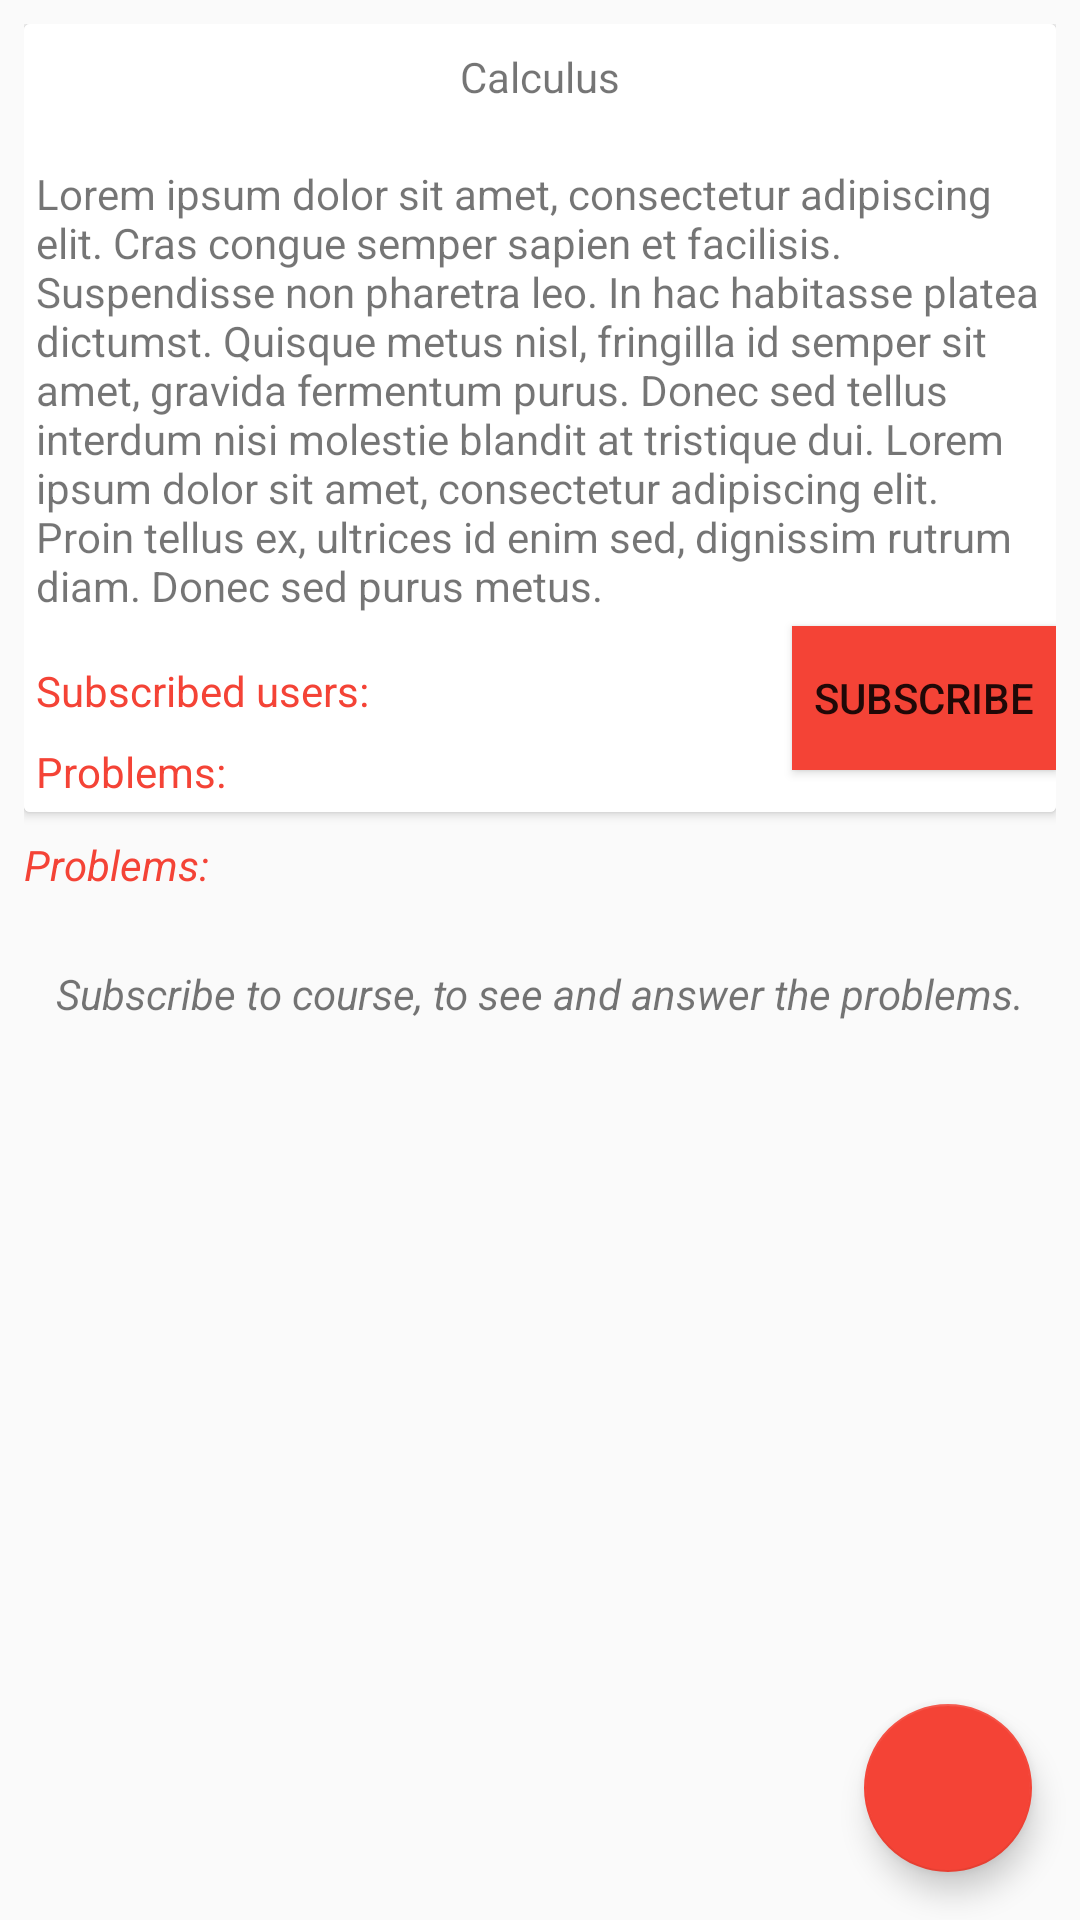

This screen was rendered from an Android layout file. Write that file and the resources it references.
<!-- AndroidManifest.xml: application theme AppTheme -->
<!-- res/layout/fragment_course_view.xml -->
<?xml version="1.0" encoding="utf-8"?>
<RelativeLayout xmlns:android="http://schemas.android.com/apk/res/android"
                android:layout_width="match_parent"
                android:layout_height="match_parent"
                xmlns:card_view="http://schemas.android.com/apk/res-auto">

  <android.support.v4.widget.NestedScrollView
    android:layout_width="match_parent"
    android:layout_height="match_parent"
    android:padding="8dp">

    <RelativeLayout
      android:layout_width="match_parent"
      android:layout_height="wrap_content">

      <android.support.v7.widget.CardView
        android:id="@+id/courseCv"
        android:layout_width="match_parent"
        android:layout_height="wrap_content"
        android:layout_alignParentTop="true"
        android:layout_centerHorizontal="true">

        <RelativeLayout
          android:layout_width="match_parent"
          android:layout_height="match_parent"
          android:background="@android:color/white"
          card_view:cardCornerRadius="2dp"
          card_view:cardElevation="2dp">

          <android.support.v7.widget.AppCompatTextView
            android:id="@+id/courseNameTv"
            android:layout_width="wrap_content"
            android:layout_height="wrap_content"
            android:layout_alignParentTop="true"
            android:layout_centerHorizontal="true"
            style="@style/PrimaryTextStyle"
            android:paddingTop="8dp"
            android:text="@string/calculus_placeholder"/>

          <android.support.v7.widget.AppCompatTextView
            android:id="@+id/courseDescriptionTv"
            android:layout_width="match_parent"
            android:layout_height="wrap_content"
            android:layout_below="@id/courseNameTv"
            android:layout_centerHorizontal="true"
            android:layout_marginTop="16dp"
            style="@style/SecondaryTextStyle"
            android:padding="4dp"
            android:text="@string/course_description_placeholder"/>

          <android.support.v7.widget.AppCompatTextView
            android:id="@+id/subscribedUsersTv"
            android:layout_width="wrap_content"
            android:layout_height="wrap_content"
            android:layout_below="@id/courseDescriptionTv"
            android:layout_alignParentStart="true"
            android:layout_marginTop="8dp"
            style="@style/SecondaryTextStyle"
            android:textColor="@color/colorPrimary"
            android:padding="4dp"
            android:text="@string/subscribed_users_placeholder"/>

          <android.support.v7.widget.AppCompatTextView
            android:id="@+id/problemsTv"
            android:layout_width="wrap_content"
            android:layout_height="wrap_content"
            android:layout_below="@id/subscribedUsersTv"
            android:layout_alignParentStart="true"
            style="@style/SecondaryTextStyle"
            android:textColor="@color/colorPrimary"
            android:padding="4dp"
            android:text="@string/solved_problems_placeholder"/>

          <android.support.v7.widget.AppCompatButton
            android:id="@+id/subscribeBtn"
            android:layout_width="wrap_content"
            android:layout_height="wrap_content"
            android:layout_below="@id/courseDescriptionTv"
            android:layout_alignParentEnd="true"
            style="@style/ButtonPrimaryTextStyle"
            android:padding="4dp"
            android:background="@color/colorPrimary"
            android:text="@string/subscribe_button"/>

          <android.support.v4.widget.ContentLoadingProgressBar
            android:id="@+id/waitingPb"
            android:layout_width="wrap_content"
            android:layout_height="wrap_content"
            style="?android:attr/progressBarStyle"
            android:layout_alignParentEnd="true"
            android:layout_below="@id/courseDescriptionTv"
            android:layout_marginEnd="20dp"
            android:indeterminate="true"
            android:indeterminateDrawable="@drawable/progress"/>

        </RelativeLayout>

      </android.support.v7.widget.CardView>

    <android.support.v7.widget.AppCompatTextView
      android:id="@+id/solvedProblemsTextTv"
      android:layout_width="wrap_content"
      android:layout_height="wrap_content"
      android:layout_below="@id/courseCv"
      android:layout_alignParentStart="true"
      style="@style/PrimaryTextStyle"
      android:textStyle="italic"
      android:textColor="@color/colorPrimary"
      android:layout_marginTop="8dp"
      android:layout_marginBottom="8dp"
      android:text="@string/solved_problems"/>

      <LinearLayout
        android:id="@+id/problemsLl"
        android:layout_width="match_parent"
        android:layout_height="wrap_content"
        android:orientation="vertical"
        android:layout_below="@+id/solvedProblemsTextTv">
      </LinearLayout>

      <android.support.v7.widget.AppCompatTextView
        android:id="@+id/hideProblemsTv"
        android:layout_width="wrap_content"
        android:layout_height="wrap_content"
        android:layout_centerHorizontal="true"
        android:layout_below="@id/solvedProblemsTextTv"
        style="@style/SecondaryTextStyle"
        android:layout_marginTop="16dp"
        android:text="@string/hide_problems"
        android:textStyle="italic"/>

    </RelativeLayout>

  </android.support.v4.widget.NestedScrollView>

  <android.support.design.widget.FloatingActionButton
    android:id="@+id/postProblemBtn"
    android:layout_width="wrap_content"
    android:layout_height="wrap_content"
    android:layout_alignParentEnd="true"
    android:layout_alignParentBottom="true"
    android:layout_marginBottom="16dp"
    android:layout_marginEnd="16dp"
    android:src="@drawable/ic_add_white_24dp"/>

</RelativeLayout>
<!-- resources referenced by this layout -->
<resources>
  <color name="colorPrimary">#F44336</color>
  <!-- drawable progress (drawable) -->
  <?xml version="1.0" encoding="utf-8"?>
  <rotate xmlns:android="http://schemas.android.com/apk/res/android"
          android:pivotX="50%" android:pivotY="50%" android:fromDegrees="0"
          android:toDegrees="360">
    <shape android:shape="ring" android:innerRadiusRatio="3"
           android:thicknessRatio="8" android:useLevel="false">
  
      <size android:width="76dip" android:height="76dip" />
      <gradient android:type="sweep" android:useLevel="false"
                android:startColor="@color/colorPrimary"
                android:endColor="@color/ef_white"
                android:angle="0"
        />
    </shape>
  </rotate>
  <string name="calculus_placeholder">Calculus</string>
  <string name="course_description_placeholder">Lorem ipsum dolor sit amet, consectetur adipiscing elit. Cras congue semper sapien et facilisis. Suspendisse non pharetra leo. In hac habitasse platea dictumst. Quisque metus nisl, fringilla id semper sit amet, gravida fermentum purus. Donec sed tellus interdum nisi molestie blandit at tristique dui. Lorem ipsum dolor sit amet, consectetur adipiscing elit. Proin tellus ex, ultrices id enim sed, dignissim rutrum diam. Donec sed purus metus.</string>
  <string name="hide_problems">Subscribe to course, to see and answer the problems.</string>
  <string name="solved_problems">Problems:</string>
  <string name="solved_problems_placeholder">Problems:</string>
  <string name="subscribe_button">Subscribe</string>
  <string name="subscribed_users_placeholder">Subscribed users:</string>
  <style name="ButtonPrimaryTextStyle">
      <item name="android:textColor">@android:color/white</item>
      <item name="android:textSize">16sp</item>
      <item name="android:fontFamily">sans-serif-smallcaps</item>
      <item name="android:textStyle">bold</item>
    </style>
  <style name="PrimaryTextStyle">
      <item name="android:textColor">@color/colorTextPrimary</item>
      <item name="android:textSize">16sp</item>
      <item name="android:fontFamily">sans-serif-condensed</item>
    </style>
  <style name="SecondaryTextStyle">
      <item name="android:textColor">@color/colorTextSecondary</item>
      <item name="android:textSize">12sp</item>
      <item name="android:fontFamily">sans-serif-condensed</item>
    </style>
  <style name="AppTheme" parent="Theme.AppCompat.Light.NoActionBar">
      
      <item name="colorPrimary">@color/colorPrimary</item>
      <item name="colorPrimaryDark">@color/colorPrimaryDark</item>
      <item name="colorAccent">@color/colorAccent</item>
    </style>
  <color name="colorTextPrimary">#212121</color>
  <color name="colorTextSecondary">#757575</color>
  <color name="colorPrimaryDark">#D32F2F</color>
  <color name="colorAccent">#F44336</color>
</resources>
